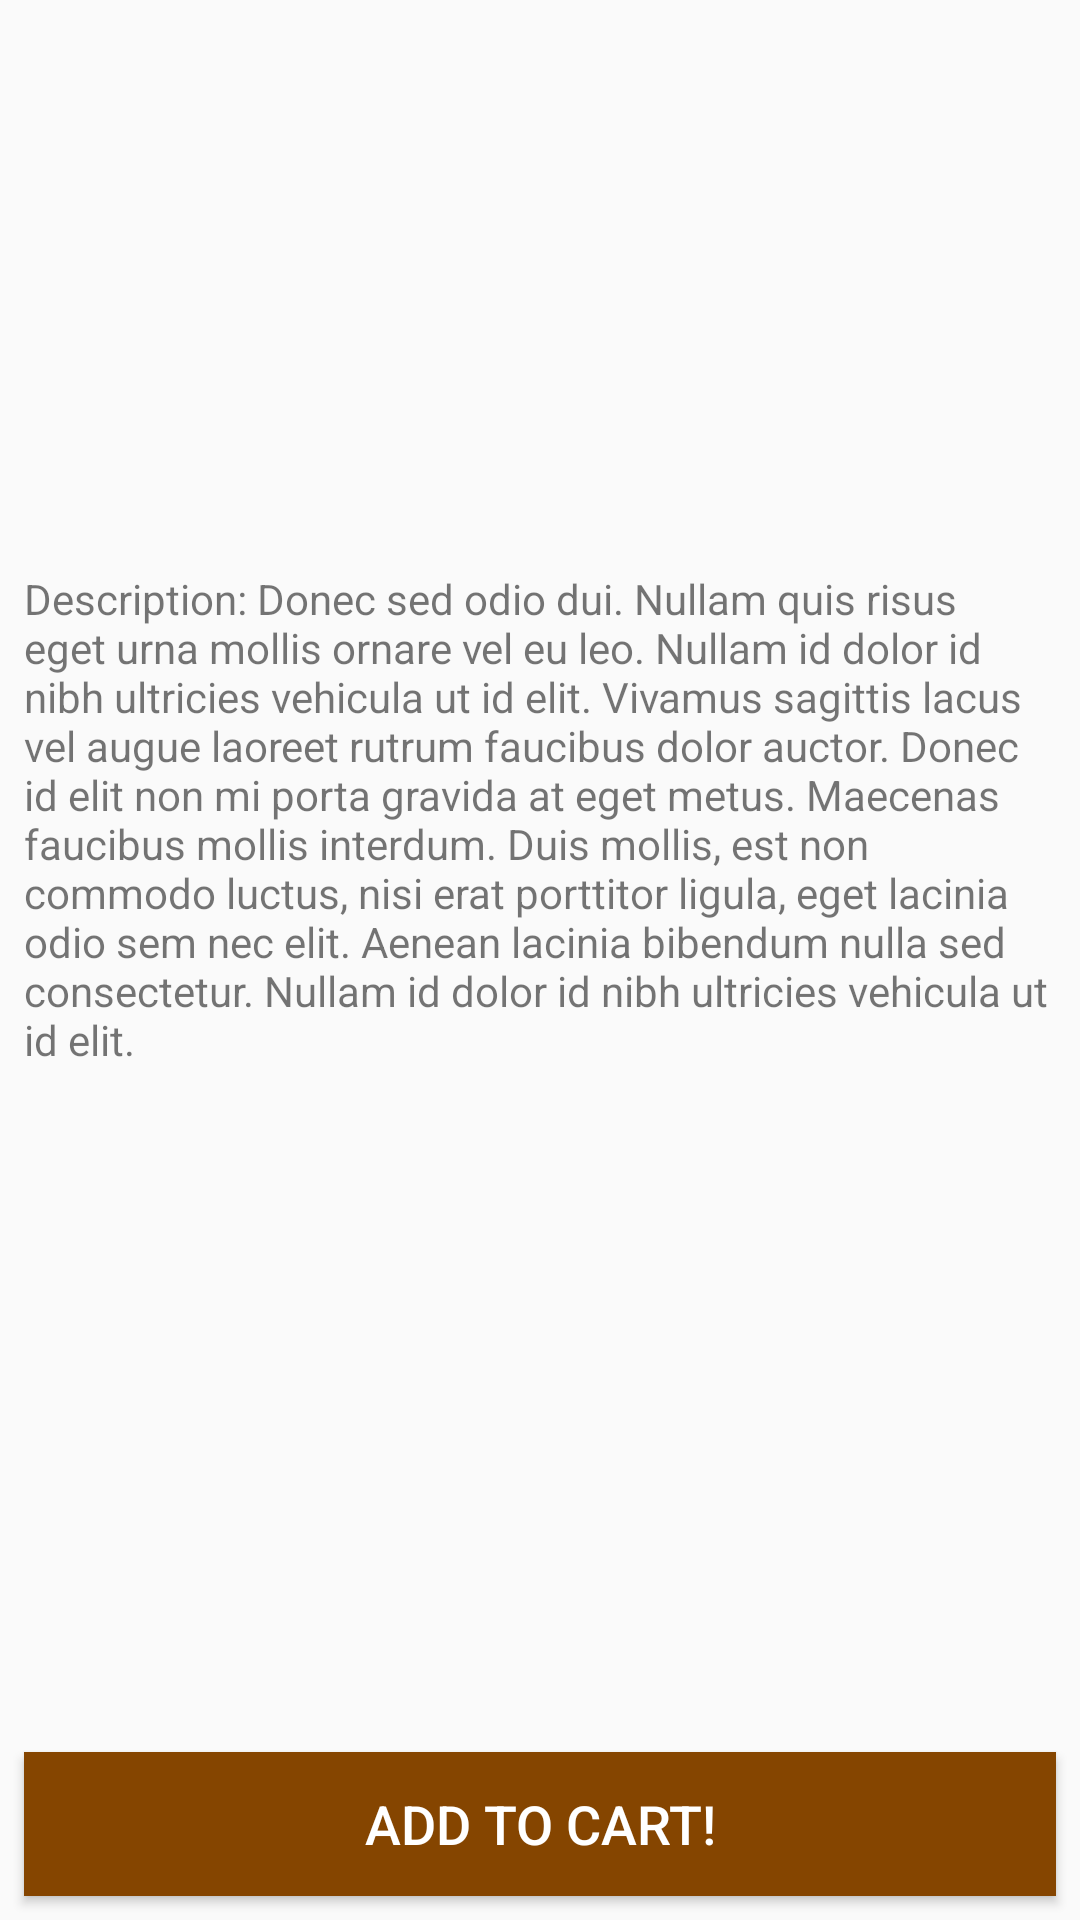

The Android layout XML behind this screen, and the referenced resources:
<!-- AndroidManifest.xml: application theme AppTheme -->
<!-- res/layout/activity_detail.xml -->
<?xml version="1.0" encoding="utf-8"?>
<android.support.constraint.ConstraintLayout xmlns:android="http://schemas.android.com/apk/res/android"
    xmlns:app="http://schemas.android.com/apk/res-auto"
    xmlns:tools="http://schemas.android.com/tools"
    android:layout_width="match_parent"
    android:layout_height="match_parent"
    tools:context=".Main.Controller.DetailActivity">


    <ImageView
        android:id="@+id/detailImageView"
        android:layout_width="0dp"
        android:layout_height="166dp"
        android:layout_marginEnd="8dp"
        android:layout_marginStart="16dp"
        android:layout_marginTop="16dp"
        app:layout_constraintDimensionRatio="w,1:1"
        app:layout_constraintEnd_toStartOf="@+id/guideline"
        app:layout_constraintStart_toStartOf="parent"
        app:layout_constraintTop_toTopOf="parent"
        app:srcCompat="@drawable/hat2"
        android:contentDescription="@string/anything" />

    <android.support.constraint.Guideline
        android:id="@+id/guideline"
        android:layout_width="wrap_content"
        android:layout_height="wrap_content"
        android:orientation="vertical"
        app:layout_constraintGuide_percent="0.5" />

    <TextView
        android:id="@+id/detailProductName"
        android:layout_width="0dp"
        android:layout_height="wrap_content"
        android:layout_marginEnd="8dp"
        android:layout_marginStart="8dp"
        android:layout_marginTop="32dp"
        android:textSize="18sp"
        android:textStyle="bold"
        app:layout_constraintEnd_toEndOf="parent"
        app:layout_constraintStart_toStartOf="@+id/guideline"
        app:layout_constraintTop_toTopOf="parent"
        tools:text="Hat Devslopes Red" />

    <TextView
        android:id="@+id/detailProductPrice"
        android:layout_width="0dp"
        android:layout_height="wrap_content"
        android:layout_marginEnd="8dp"
        android:layout_marginStart="8dp"
        android:layout_marginTop="8dp"
        app:layout_constraintEnd_toEndOf="parent"
        app:layout_constraintStart_toStartOf="@+id/guideline"
        app:layout_constraintTop_toBottomOf="@+id/detailProductName"
        tools:text="$18.00" />

    <TextView
        android:id="@+id/detailDesc"
        android:layout_width="0dp"
        android:layout_height="wrap_content"
        android:layout_marginStart="8dp"
        android:layout_marginTop="8dp"
        android:layout_marginEnd="8dp"
        android:text="@string/description_donec_sed_odio_dui_nullam_quis_risus_eget_urna_mollis_ornare_vel_eu_leo_nullam_id_dolor_id_nibh_ultricies_vehicula_ut_id_elit_vivamus_sagittis_lacus_vel_augue_laoreet_rutrum_faucibus_dolor_auctor_donec_id_elit_non_mi_porta_gravida_at_eget_metus_maecenas_faucibus_mollis_interdum_duis_mollis_est_non_commodo_luctus_nisi_erat_porttitor_ligula_eget_lacinia_odio_sem_nec_elit_aenean_lacinia_bibendum_nulla_sed_consectetur_nullam_id_dolor_id_nibh_ultricies_vehicula_ut_id_elit"
        app:layout_constraintEnd_toEndOf="parent"
        app:layout_constraintStart_toStartOf="parent"
        app:layout_constraintTop_toBottomOf="@+id/detailImageView" />

    <Button
        android:id="@+id/button"
        android:layout_width="0dp"
        android:layout_height="wrap_content"
        android:layout_marginBottom="8dp"
        android:layout_marginEnd="8dp"
        android:layout_marginStart="8dp"
        android:background="@color/colorPrimary"
        android:text="@string/add_to_cart"
        android:textColor="@android:color/background_light"
        android:textSize="18sp"
        app:layout_constraintBottom_toBottomOf="parent"
        app:layout_constraintEnd_toEndOf="parent"
        app:layout_constraintStart_toStartOf="parent" />

</android.support.constraint.ConstraintLayout>
<!-- resources referenced by this layout -->
<resources>
  <color name="colorPrimary">#854500</color>
  <string name="add_to_cart">Add to cart!</string>
  <string name="anything">Anything</string>
  <string name="description_donec_sed_odio_dui_nullam_quis_risus_eget_urna_mollis_ornare_vel_eu_leo_nullam_id_dolor_id_nibh_ultricies_vehicula_ut_id_elit_vivamus_sagittis_lacus_vel_augue_laoreet_rutrum_faucibus_dolor_auctor_donec_id_elit_non_mi_porta_gravida_at_eget_metus_maecenas_faucibus_mollis_interdum_duis_mollis_est_non_commodo_luctus_nisi_erat_porttitor_ligula_eget_lacinia_odio_sem_nec_elit_aenean_lacinia_bibendum_nulla_sed_consectetur_nullam_id_dolor_id_nibh_ultricies_vehicula_ut_id_elit">Description: Donec sed odio dui. Nullam quis risus eget urna mollis ornare vel eu leo. Nullam id dolor id nibh ultricies vehicula ut id elit. Vivamus sagittis lacus vel augue laoreet rutrum faucibus dolor auctor. Donec id elit non mi porta gravida at eget metus. Maecenas faucibus mollis interdum. Duis mollis, est non commodo luctus, nisi erat porttitor ligula, eget lacinia odio sem nec elit. Aenean lacinia bibendum nulla sed consectetur. Nullam id dolor id nibh ultricies vehicula ut id elit.</string>
  <style name="AppTheme" parent="Theme.AppCompat.Light.NoActionBar">
          
          <item name="colorPrimary">@color/colorPrimary</item>
          <item name="colorPrimaryDark">@color/colorPrimaryDark</item>
          <item name="colorAccent">@color/colorAccent</item>
      </style>
  <color name="colorPrimaryDark">#572300</color>
  <color name="colorAccent">#D81B60</color>
</resources>
